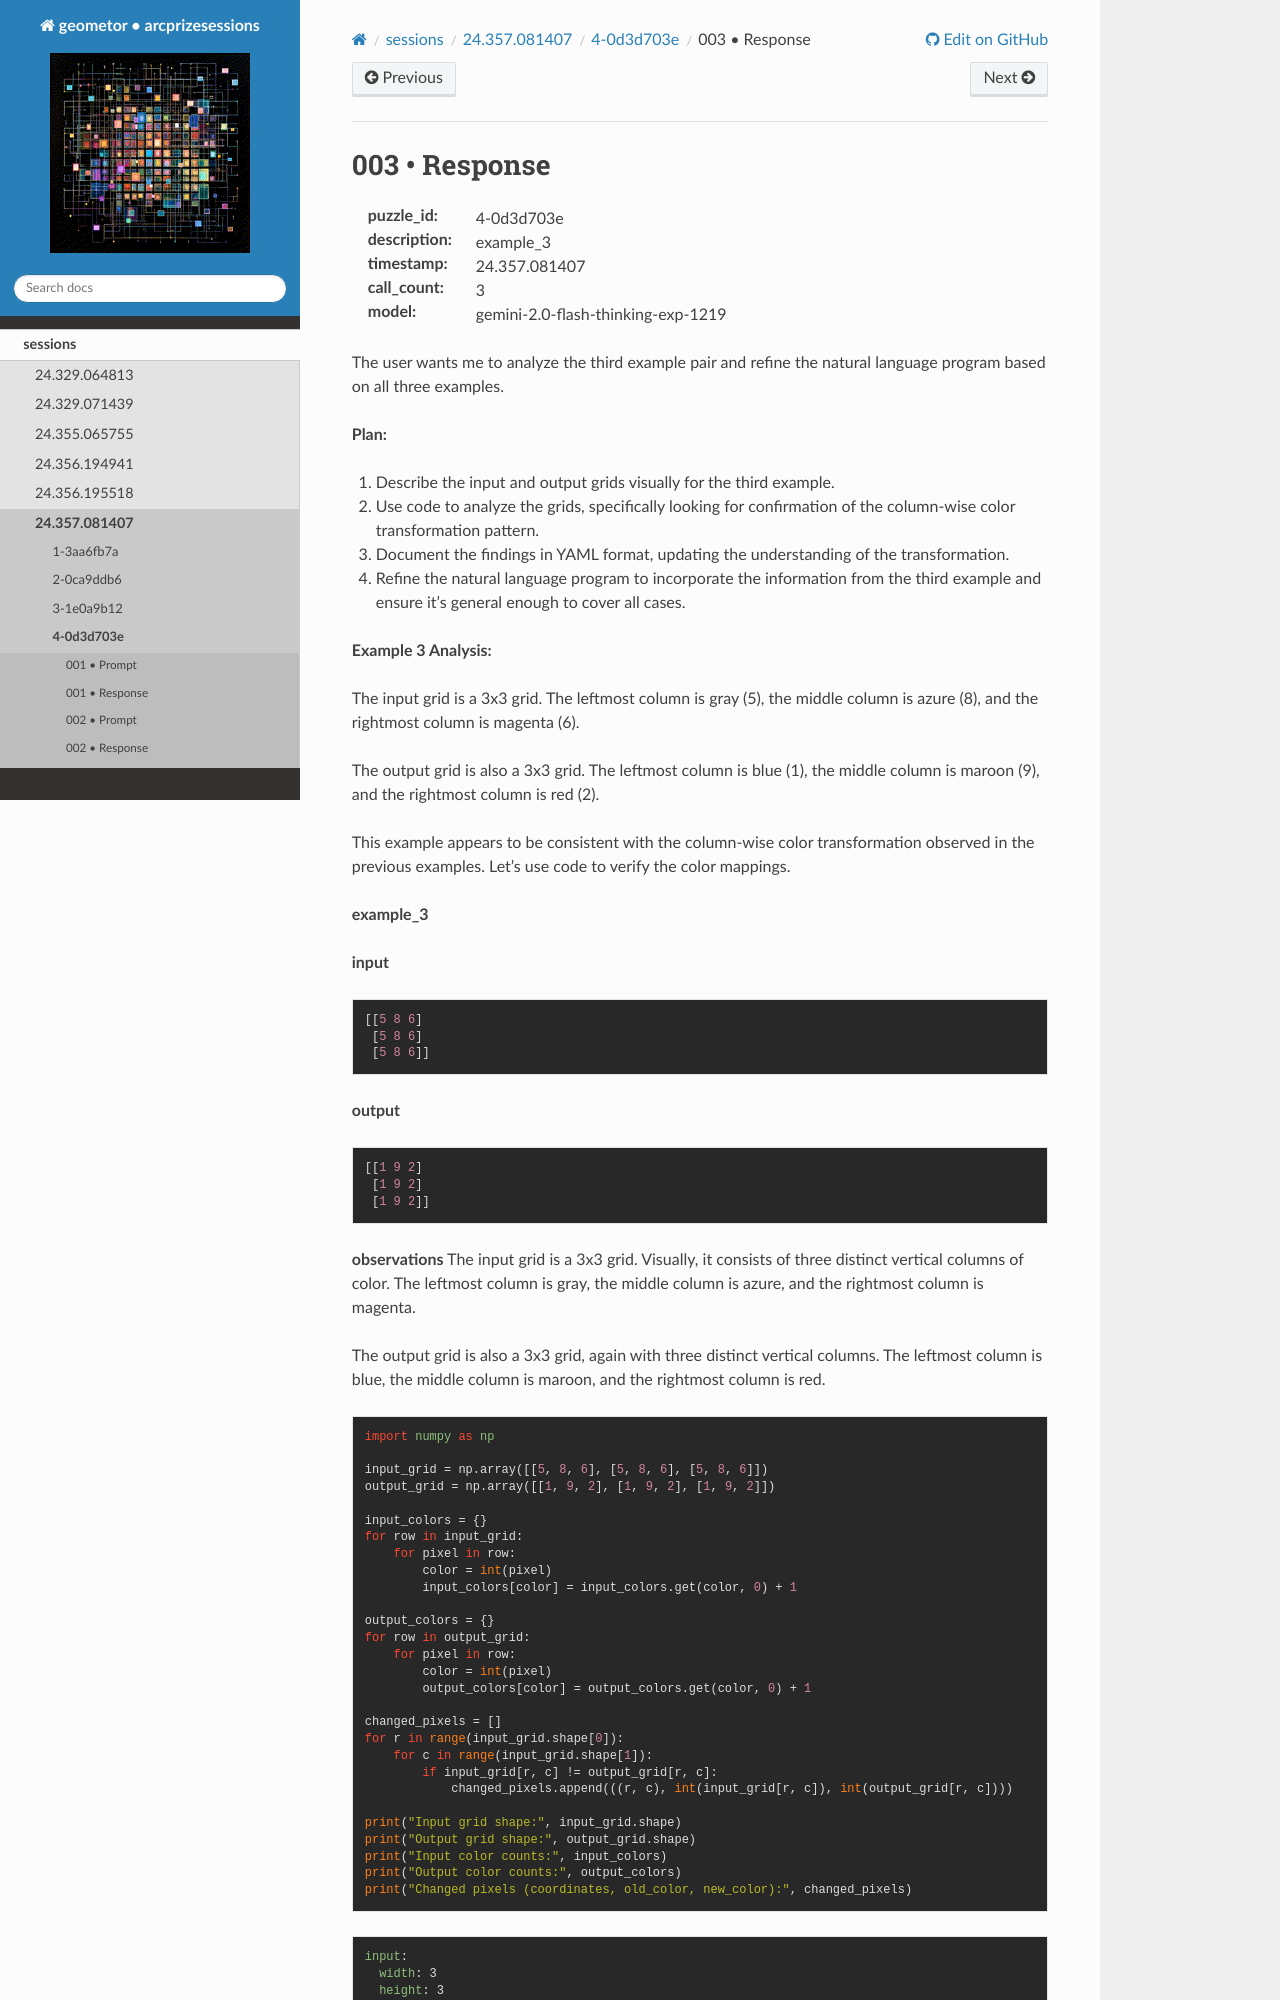

repository: geometor/arcprizesessions · page: sessions/24.357.081407/4-0d3d703e/003-response/index.html · generator: sphinx

003 • Response
==============

:puzzle_id: 4-0d3d703e
:description: example_3
:timestamp: 24.357.081407
:call_count: 3

:model: gemini-2.0-flash-thinking-exp-1219






The user wants me to analyze the third example pair and refine the natural language program based on all three examples.

**Plan:**


#. Describe the input and output grids visually for the third example.
#. Use code to analyze the grids, specifically looking for confirmation of the column-wise color transformation pattern.
#. Document the findings in YAML format, updating the understanding of the transformation.
#. Refine the natural language program to incorporate the information from the third example and ensure it's general enough to cover all cases.

**Example 3 Analysis:**

The input grid is a 3x3 grid. The leftmost column is gray (5), the middle column is azure (8), and the rightmost column is magenta (6).

The output grid is also a 3x3 grid. The leftmost column is blue (1), the middle column is maroon (9), and the rightmost column is red (2).

This example appears to be consistent with the column-wise color transformation observed in the previous examples. Let's use code to verify the color mappings.






**example_3**

**input**

.. code-block::

   [[5 8 6]
    [5 8 6]
    [5 8 6]]

**output**

.. code-block::

   [[1 9 2]
    [1 9 2]
    [1 9 2]]

**observations**
The input grid is a 3x3 grid. Visually, it consists of three distinct vertical columns of color. The leftmost column is gray, the middle column is azure, and the rightmost column is magenta.

The output grid is also a 3x3 grid, again with three distinct vertical columns. The leftmost column is blue, the middle column is maroon, and the rightmost column is red.

.. code-block:: python

   import numpy as np

   input_grid = np.array([[5, 8, 6], [5, 8, 6], [5, 8, 6]])
   output_grid = np.array([[1, 9, 2], [1, 9, 2], [1, 9, 2]])

   input_colors = {}
   for row in input_grid:
       for pixel in row:
           color = int(pixel)
           input_colors[color] = input_colors.get(color, 0) + 1

   output_colors = {}
   for row in output_grid:
       for pixel in row:
           color = int(pixel)
           output_colors[color] = output_colors.get(color, 0) + 1

   changed_pixels = []
   for r in range(input_grid.shape[0]):
       for c in range(input_grid.shape[1]):
           if input_grid[r, c] != output_grid[r, c]:
               changed_pixels.append(((r, c), int(input_grid[r, c]), int(output_grid[r, c])))

   print("Input grid shape:", input_grid.shape)
   print("Output grid shape:", output_grid.shape)
   print("Input color counts:", input_colors)
   print("Output color counts:", output_colors)
   print("Changed pixels (coordinates, old_color, new_color):", changed_pixels)

.. code-block:: yaml
